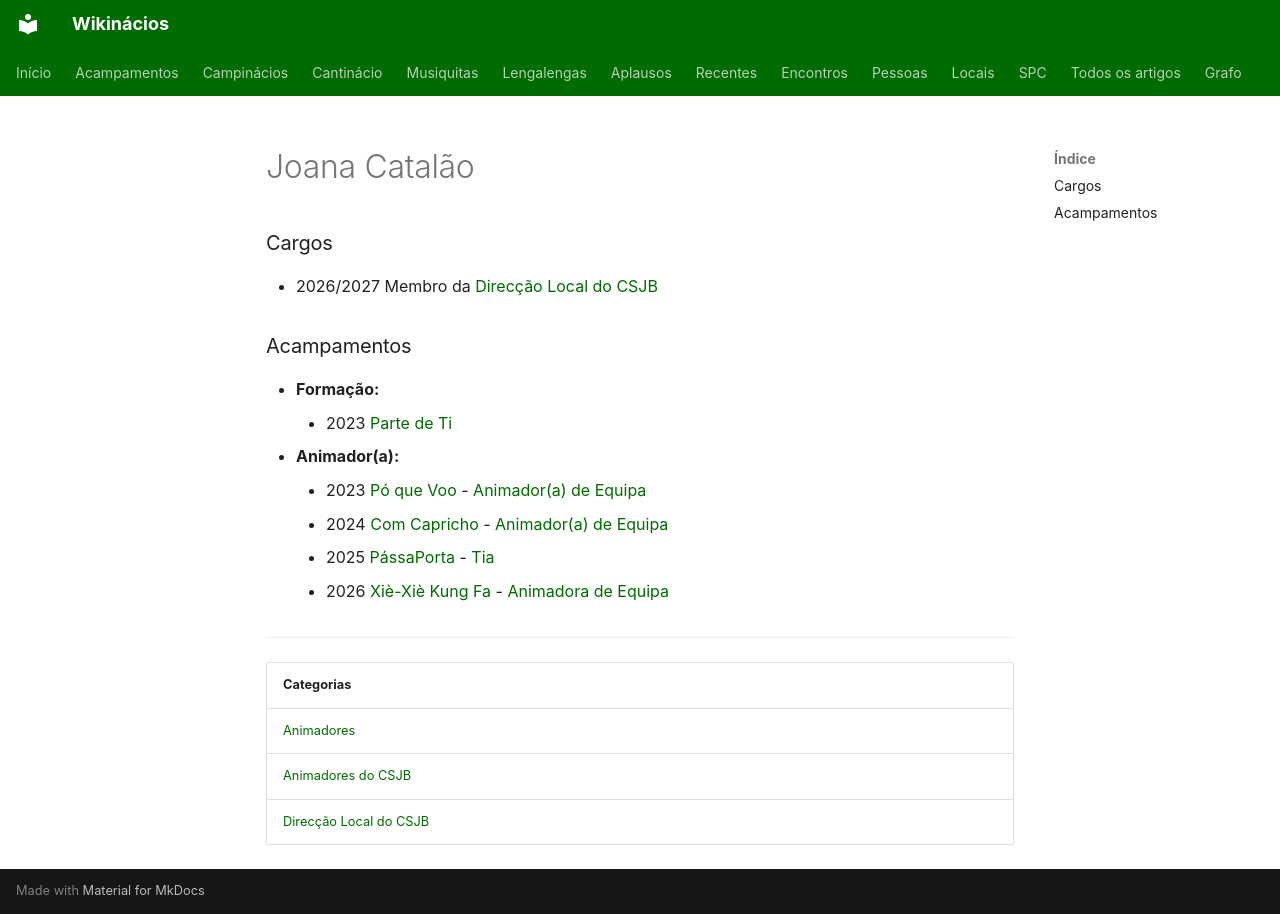

repository: neteinstein/Campinacios · page: Pessoas/J/Joana Catalão.html · generator: mkdocs

# Joana Catalão

### Cargos

- 2026/2027 Membro da [Direcção Local do CSJB](../../Categorias/Direc%C3%A7%C3%A3o%20Local%20do%20CSJB.md)

### Acampamentos

- **Formação:**
    - 2023 [Parte de Ti](../../Acampamentos/2023/Parte%20de%20Ti.md)
- **Animador(a):**
    - 2023 [Pó que Voo](../../Acampamentos/2023/P%C3%B3%20que%20Voo.md) - [Animador(a) de Equipa](../../Cargos/Animador%20de%20Equipa.md)
    - 2024 [Com Capricho](../../Acampamentos/2024/Com%20Capricho.md) - [Animador(a) de Equipa](../../Cargos/Animador%20de%20Equipa.md)
    - 2025 [PássaPorta](../../Acampamentos/2025/P%C3%A1ssaPorta.md) - [Tia](../../Cargos/Tio.md)
    - 2026 [Xiè-Xiè Kung Fa](../../Acampamentos/2026/Xi%C3%A8-Xi%C3%A8%20Kung%20Fa.md) - [Animadora de Equipa](../../Cargos/Animador%20de%20Equipa.md)

---

| Categorias |
| --- |
| [Animadores](../../Categorias/Animadores.md) |
| [Animadores do CSJB](../../Categorias/Animadores%20do%20CSJB.md) |
| [Direcção Local do CSJB](../../Categorias/Direc%C3%A7%C3%A3o%20Local%20do%20CSJB.md) |
